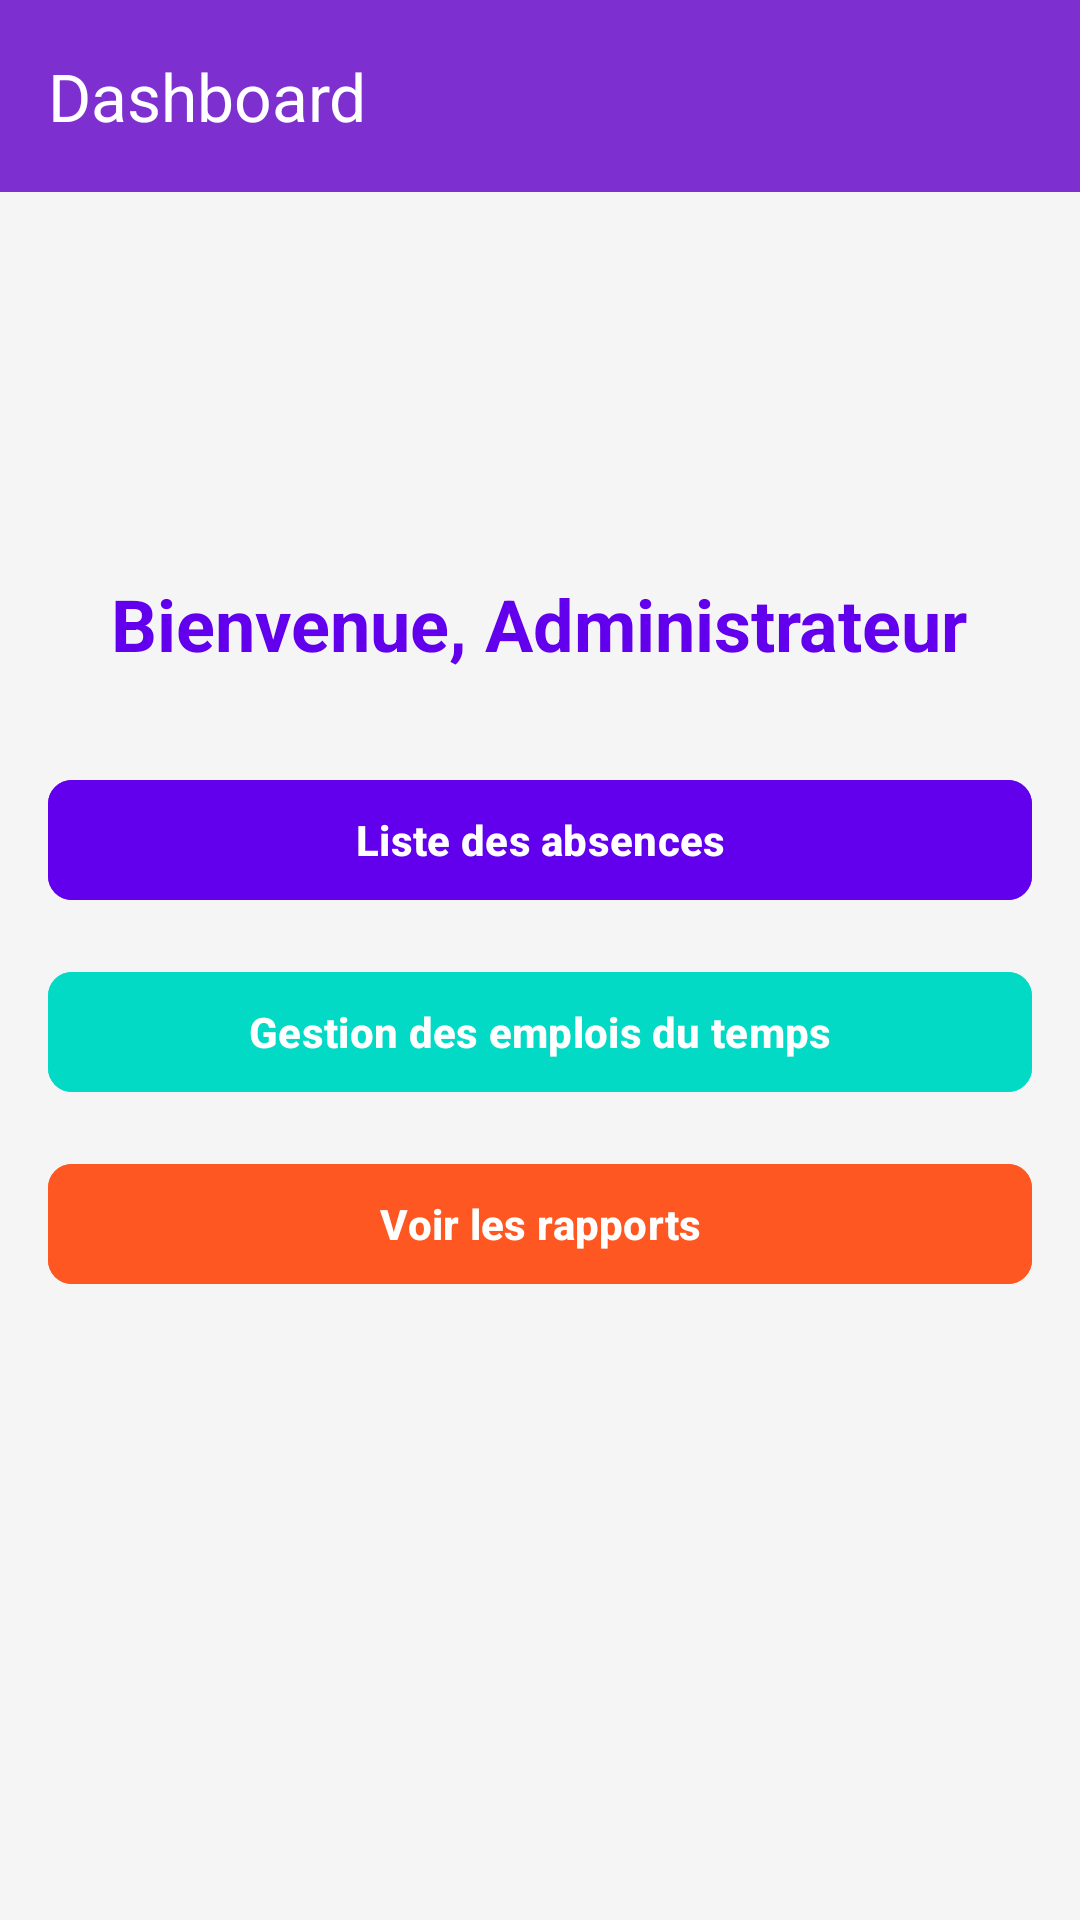

Layout XML and referenced resources for this Android screen:
<!-- AndroidManifest.xml: application theme Theme.ESSECT -->
<!-- res/layout/activity_admin_home.xml -->
<?xml version="1.0" encoding="utf-8"?>
<androidx.coordinatorlayout.widget.CoordinatorLayout
    xmlns:android="http://schemas.android.com/apk/res/android"
    xmlns:app="http://schemas.android.com/apk/res-auto"
    android:layout_width="match_parent"
    android:layout_height="match_parent"
    android:background="#F5F5F5">


    <com.google.android.material.appbar.AppBarLayout
        android:layout_width="match_parent"
        android:layout_height="wrap_content"
        android:theme="@style/ThemeOverlay.AppCompat.Dark.ActionBar">

        <androidx.appcompat.widget.Toolbar
            android:id="@+id/toolbar"
            android:layout_width="match_parent"
            android:layout_height="?attr/actionBarSize"
            android:background="@color/purple_500"
            app:title="Dashboard"
            app:titleTextColor="#FFFFFF" />
    </com.google.android.material.appbar.AppBarLayout>


    <LinearLayout
        android:layout_width="match_parent"
        android:layout_height="match_parent"
        android:orientation="vertical"
        android:padding="16dp"
        android:gravity="center">


        <TextView
            android:id="@+id/welcomeTextView"
            android:layout_width="wrap_content"
            android:layout_height="wrap_content"
            android:text="Bienvenue, Administrateur"
            android:textSize="24sp"
            android:textStyle="bold"
            android:gravity="center"
            android:textColor="#6200EE"
            android:layout_marginBottom="32dp" />


        <com.google.android.material.button.MaterialButton
            android:id="@+id/viewAbsencesButton"
            android:layout_width="match_parent"
            android:layout_height="wrap_content"
            android:text="Liste des absences"
            app:cornerRadius="8dp"
            android:backgroundTint="#6200EE"
            android:textColor="#FFFFFF"
            android:layout_marginBottom="16dp"
            android:textStyle="bold" />


        <com.google.android.material.button.MaterialButton
            android:id="@+id/manageSchedulesButton"
            android:layout_width="match_parent"
            android:layout_height="wrap_content"
            android:text="Gestion des emplois du temps"
            app:cornerRadius="8dp"
            android:backgroundTint="#03DAC5"
            android:textColor="#FFFFFF"
            android:layout_marginBottom="16dp"
            android:textStyle="bold" />


        <com.google.android.material.button.MaterialButton
            android:id="@+id/viewReportsButton"
            android:layout_width="match_parent"
            android:layout_height="wrap_content"
            android:text="Voir les rapports"
            app:cornerRadius="8dp"
            android:backgroundTint="#FF5722"
            android:textColor="#FFFFFF"
            android:layout_marginBottom="16dp"
            android:textStyle="bold" />

    </LinearLayout>
</androidx.coordinatorlayout.widget.CoordinatorLayout>
<!-- resources referenced by this layout -->
<resources>
  <color name="purple_500">#7d2fd0</color>
  <style name="Theme.ESSECT" parent="Base.Theme.ESSECT" />
  <style name="Base.Theme.ESSECT" parent="Theme.Material3.DayNight.NoActionBar">
          
          
      </style>
</resources>
